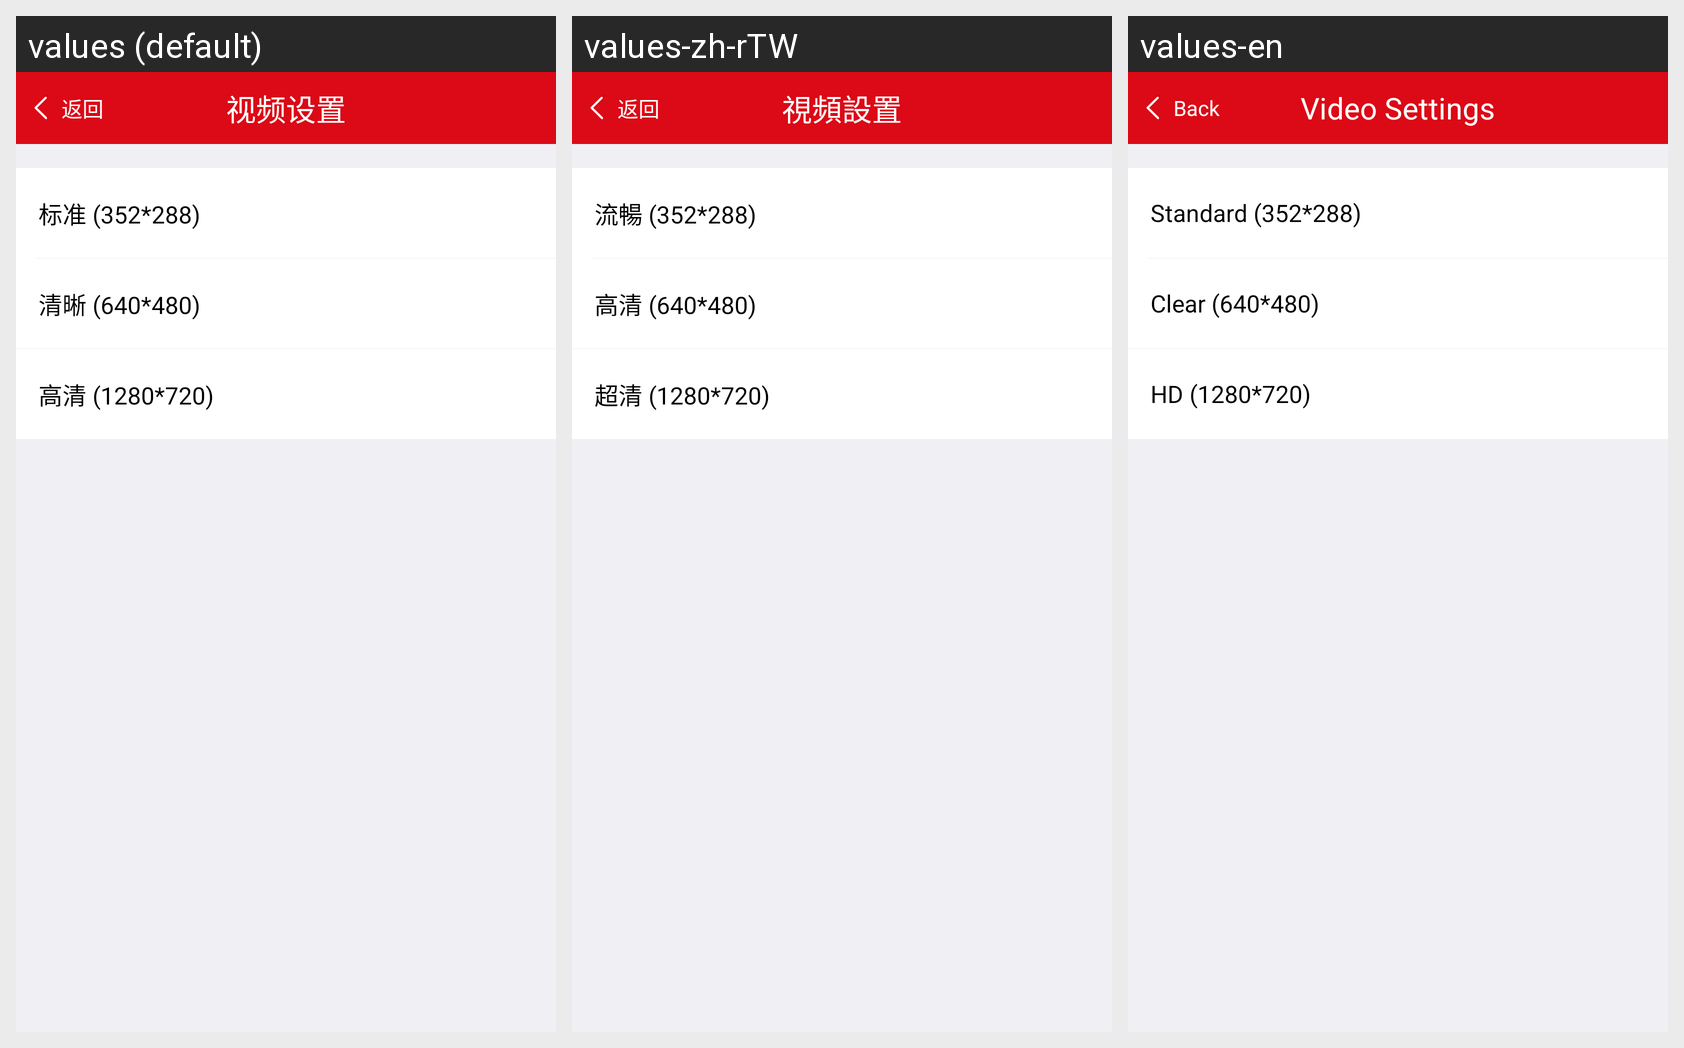

The same Android screen rendered under several of its app's locales, left to right. List the strings drawn on it with the default value and each locale's translation.
Android screen res/layout/a6_preconf_set_resolution.xml rendered under 3 locales, left to right: values (default), values-zh-rTW, values-en. Device: Nexus 5 (rendered at 1080×1920; each locale shown at half size, 540×960, under a caption strip naming it); theme Theme.MaterialComponents.DayNight.NoActionBar.
Strings drawn on this screen, with the default value and each locale's value (text and hints the layout hard-codes, and strings that could not be matched under every locale, appear in the picture but are not listed):

preconf_login_back
  values: 返回
  values-zh-rTW: 返回
  values-en: Back

preconf_set_resolution_1
  values: 视频设置
  values-zh-rTW: 視頻設置
  values-en: Video Settings

preconf_set_resolution_4
  values: 标准 (352*288)
  values-zh-rTW: 流暢 (352*288)
  values-en: Standard (352*288)

preconf_set_resolution_5
  values: 清晰 (640*480)
  values-zh-rTW: 高清 (640*480)
  values-en: Clear (640*480)

preconf_set_resolution_6
  values: 高清 (1280*720)
  values-zh-rTW: 超清 (1280*720)
  values-en: HD (1280*720)
